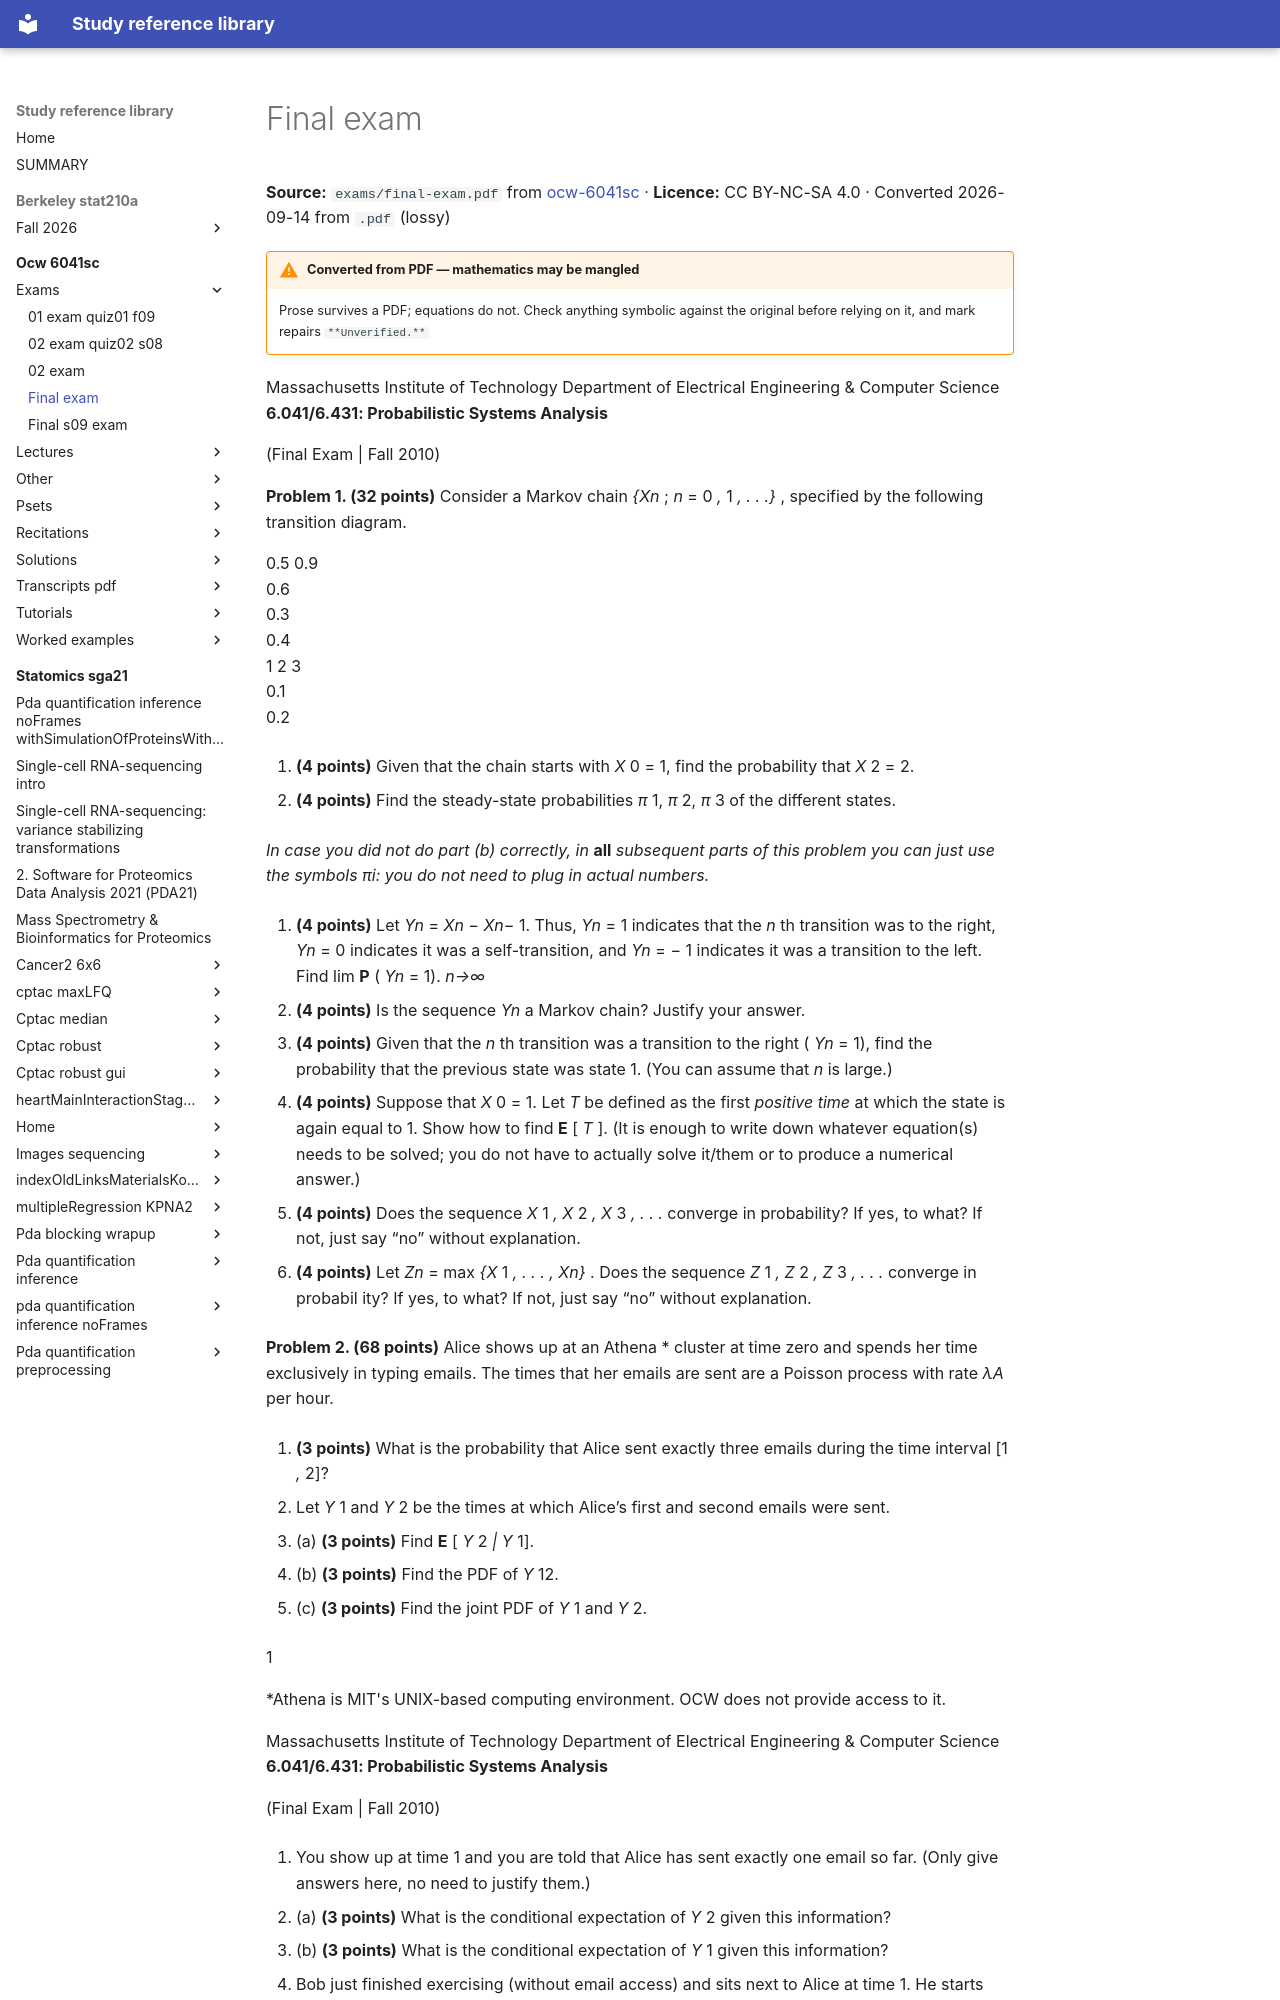

repository: Claptar/knowledge-base-library · page: ocw-6041sc/exams/final-exam/index.html · generator: mkdocs

---
title: Final exam
source: https://ocw.mit.edu/courses/6-041sc-probabilistic-systems-analysis-and-applied-probability-fall-2013/
source_file: sources/ocw-6041sc/exams/final-exam.pdf
licence: CC BY-NC-SA 4.0
route: pdf
fidelity: lossy
converted: '2026-09-14'
---
